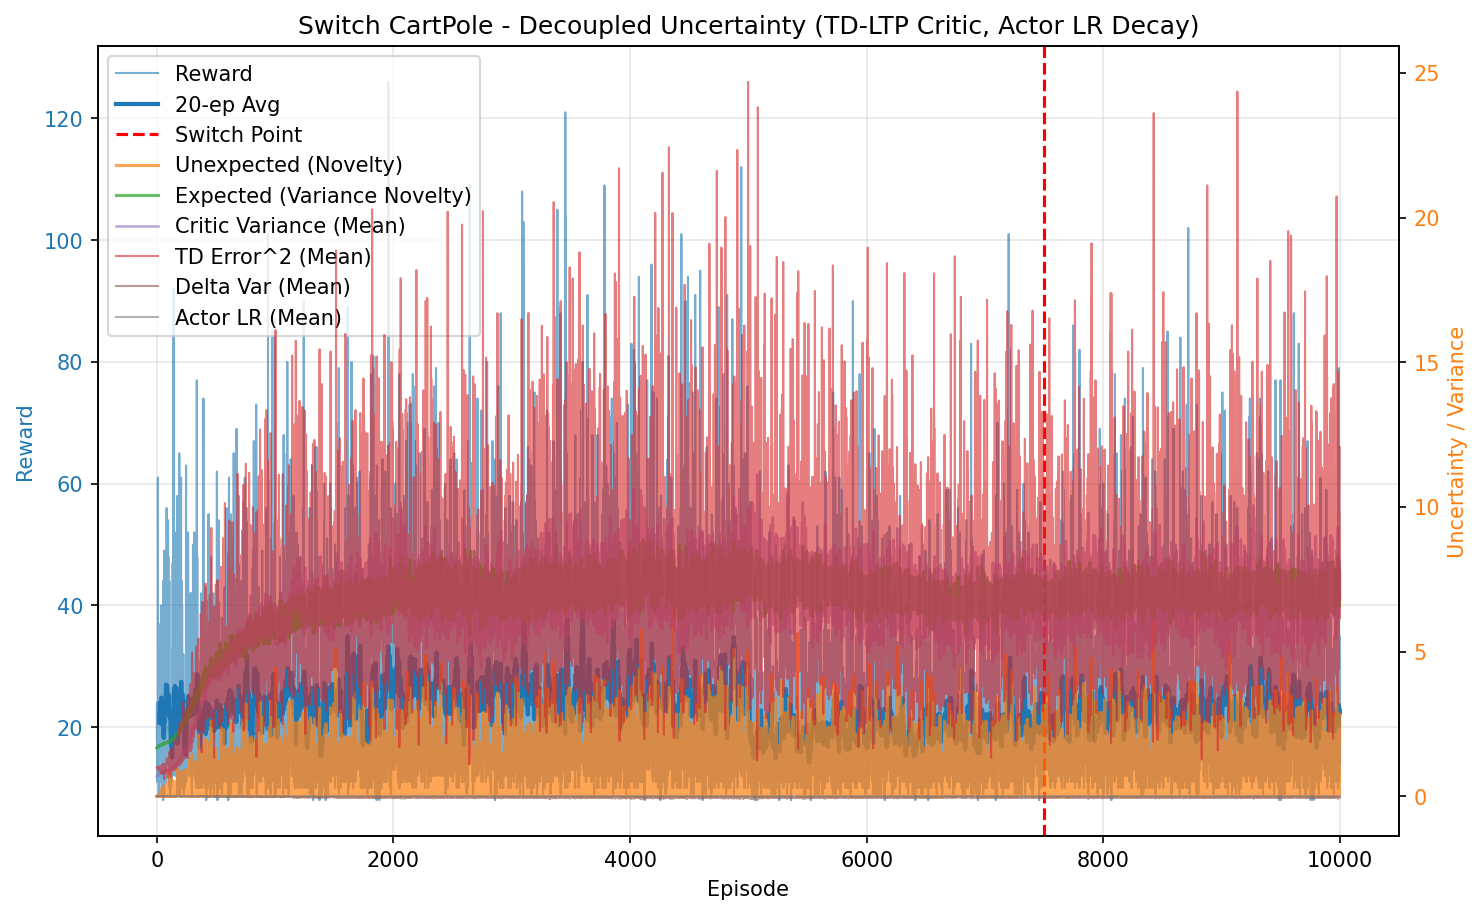

Data behind this chart, as committed beside it:
episode, reward, unexpected_uncertainty, expected_uncertainty, mean_variance, mean_td_error_sq, mean_delta_var, mean_actor_lr, mean_abs_td
0, 18.0, 0.0001706, 1.669, 0.6952, 0.9965, 9.184710260846668e-05, 0.003, 0.9982
1, 24.0, 8.054734230729233e-07, 1.673, 0.7, 0.9887, 8.678283003745661e-05, 0.003, 0.9942
2, 21.0, 3.307319911681686e-05, 1.678, 0.7037, 0.9923, 8.577994892660847e-05, 0.003, 0.996
3, 18.0, 5.95793788873787e-07, 1.682, 0.708, 0.9845, 8.130662137839099e-05, 0.003, 0.9919
4, 24.0, 5.27805764439179e-05, 1.684, 0.7104, 0.9902, 8.181965019397186e-05, 0.003, 0.9946
5, 11.0, 4.533816993813109e-06, 1.686, 0.7147, 0.9675, 7.34910630633514e-05, 0.003, 0.9828
6, 21.0, 0.01582, 1.692, 0.7176, 0.9997, 8.141178497627908e-05, 0.003, 0.9986
7, 12.0, 0.001087, 1.692, 0.7206, 0.9415, 6.342000226541968e-05, 0.003, 0.9695
8, 13.0, 5.977105723737666e-05, 1.698, 0.7229, 0.9494, 6.616549925260092e-05, 0.003, 0.9725
9, 61.0, 0.006916, 1.704, 0.7256, 0.9866, 7.310795213045157e-05, 0.003, 0.9924
10, 35.0, 0.0004783, 1.708, 0.7329, 0.9815, 6.824922751052153e-05, 0.003, 0.9895
11, 18.0, 0.002811, 1.711, 0.7348, 0.9796, 6.86370213249009e-05, 0.003, 0.9873
12, 20.0, 0.02455, 1.722, 0.7458, 0.9834, 6.625530907202533e-05, 0.003, 0.9875
13, 15.0, 0.0008638, 1.716, 0.7425, 0.9444, 5.735474925156556e-05, 0.003, 0.9683
14, 11.0, 7.420107344935878e-05, 1.722, 0.75, 0.9399, 5.5101242240405855e-05, 0.003, 0.9639
15, 35.0, 0.003219, 1.723, 0.751, 0.9805, 6.170933753755576e-05, 0.003, 0.9869
16, 9.0, 0.0004321, 1.725, 0.755, 0.8956, 4.5013827699253995e-05, 0.003, 0.939
17, 14.0, 1.9004232105414898e-05, 1.732, 0.7536, 0.9546, 5.578123525730457e-05, 0.003, 0.9696
18, 17.0, 4.2793726314204507e-07, 1.735, 0.7599, 0.9344, 4.8990105834622286e-05, 0.003, 0.9589
19, 18.0, 0.0001923, 1.732, 0.7632, 0.963, 5.580178421252846e-05, 0.003, 0.9742
20, 28.0, 3.719049718352603e-07, 1.74, 0.7682, 0.9107, 4.277317964420175e-05, 0.003, 0.9466
21, 26.0, 0.000392, 1.745, 0.7704, 0.9378, 4.8885338063019355e-05, 0.003, 0.9575
22, 34.0, 0.04495, 1.746, 0.7724, 0.998, 5.833382065064194e-05, 0.003, 0.9909
23, 30.0, 0.03974, 1.752, 0.7778, 1.032, 7.453810156132844e-05, 0.003, 0.9996
24, 29.0, 0.05893, 1.757, 0.7811, 0.9729, 4.9706023823006754e-05, 0.003, 0.9751
25, 35.0, 2.3904884319158465e-05, 1.757, 0.7874, 0.9182, 3.9752834993047715e-05, 0.003, 0.9464
26, 11.0, 2.053413927308978e-06, 1.751, 0.7751, 0.8786, 2.5879239177628736e-05, 0.003, 0.9223
27, 11.0, 1.7638691325885973e-07, 1.754, 0.7765, 0.8706, 2.1431785375503213e-05, 0.003, 0.9163
28, 19.0, 2.5420033178420277e-09, 1.77, 0.7956, 0.8836, 2.8851870406632463e-05, 0.003, 0.9155
29, 16.0, 7.155103246879955e-11, 1.754, 0.7857, 0.8805, 2.5852221500837216e-05, 0.003, 0.9232
30, 18.0, 1.288948812657841e-12, 1.774, 0.7917, 0.8931, 1.3143466946473833e-05, 0.003, 0.9162
31, 25.0, 4.869510936824017e-15, 1.757, 0.7878, 0.8925, 3.149385373215381e-05, 0.003, 0.9305
32, 37.0, 0.05186, 1.764, 0.7931, 1.033, 6.94225921847592e-05, 0.003, 0.9959
33, 24.0, 0.2175, 1.772, 0.7968, 1.033, 5.347098021895569e-05, 0.003, 0.9954
34, 13.0, 0.01196, 1.78, 0.7996, 0.8427, 3.6355034968375516e-07, 0.003, 0.8844
35, 40.0, 0.001397, 1.773, 0.8114, 0.9403, 3.274327815865171e-05, 0.003, 0.9518
36, 36.0, 0.0005672, 1.772, 0.8024, 0.9278, 2.6251802796609578e-05, 0.003, 0.9498
37, 12.0, 0.04451, 1.786, 0.8087, 1.028, 3.255442140672215e-05, 0.003, 0.9539
38, 16.0, 0.001253, 1.776, 0.8057, 0.8308, 2.9925690776850823e-06, 0.003, 0.8836
39, 37.0, 0.007564, 1.778, 0.8183, 0.9589, 3.6044412080159325e-05, 0.003, 0.9494
40, 14.0, 0.0003327, 1.779, 0.8137, 0.7856, -1.1893874084141033e-05, 0.003, 0.8474
41, 9.0, 4.465126462761353e-05, 1.78, 0.8093, 0.8884, -1.5984344109170945e-05, 0.003, 0.8876
42, 16.0, 0.03708, 1.776, 0.8069, 0.9297, 1.7009316156924248e-05, 0.003, 0.9289
43, 17.0, 0.002014, 1.782, 0.8195, 0.8909, 1.0359599622998329e-05, 0.003, 0.8942
44, 21.0, 0.1231, 1.786, 0.8141, 1.036, 4.336375704817288e-05, 0.003, 0.9804
45, 16.0, 0.003464, 1.785, 0.8184, 0.8303, -3.002239016748387e-05, 0.003, 0.8584
46, 29.0, 0.2125, 1.79, 0.8229, 1.053, 5.800589874953365e-05, 0.003, 0.9922
47, 9.0, 0.1253, 1.789, 0.8146, 0.9879, 6.109741526959706e-06, 0.003, 0.9362
48, 12.0, 0.008611, 1.791, 0.8321, 0.8194, -1.932941868028564e-05, 0.003, 0.8365
49, 14.0, 0.0003787, 1.787, 0.8246, 0.9008, -7.673830536895105e-06, 0.003, 0.9124
50, 32.0, 0.07351, 1.803, 0.8307, 0.9241, 2.5770504836629578e-05, 0.003, 0.9254
51, 26.0, 0.3388, 1.799, 0.8321, 1.127, 7.721753622006788e-05, 0.003, 1.025
52, 14.0, 0.07492, 1.796, 0.8245, 0.8902, 3.4114098252930247e-06, 0.003, 0.9079
53, 44.0, 0.007948, 1.81, 0.8391, 0.9726, 4.486412609009221e-05, 0.003, 0.9551
54, 8.0, 0.001333, 1.799, 0.8226, 0.7733, -3.5478604763667043e-05, 0.003, 0.8365
55, 13.0, 0.04643, 1.8, 0.8224, 0.9974, 4.2721030026218457e-05, 0.003, 0.9593
56, 14.0, 0.173, 1.809, 0.8453, 1.059, 6.117722370410457e-05, 0.003, 0.9821
57, 12.0, 0.03076, 1.807, 0.8394, 0.9329, 3.6093642331129185e-05, 0.003, 0.9239
58, 12.0, 0.002114, 1.799, 0.8239, 0.805, -1.2002337164427782e-05, 0.003, 0.8702
59, 32.0, 0.02056, 1.816, 0.8466, 0.9486, 3.904922691991519e-05, 0.003, 0.9155
... 9,940 more rows
